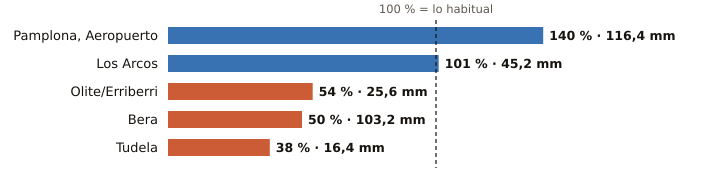

Values plotted in this chart, from the file beside it:
estacion, provincia, indicativo, mm_otono, referencia_mm, pct, periodo_referencia, hasta, hora
Pamplona, Aeropuerto, Navarra, 9263D, 116.4, 82.9, 140, 1991-2020, 2026-10-19, 16
Los Arcos, Navarra, 9171K, 45.2, 44.8, 101, 2009-2025, 2026-10-19, 16
Olite/Erriberri, Navarra, 9252X, 25.6, 47.0, 54, 2009-2025, 2026-10-19, 16
Bera, Navarra, 1010X, 103.2, 206.4, 50, 2009-2025, 2026-10-19, 16
Tudela, Navarra, 9302Y, 16.4, 43.6, 38, 2009-2025, 2026-10-19, 16
